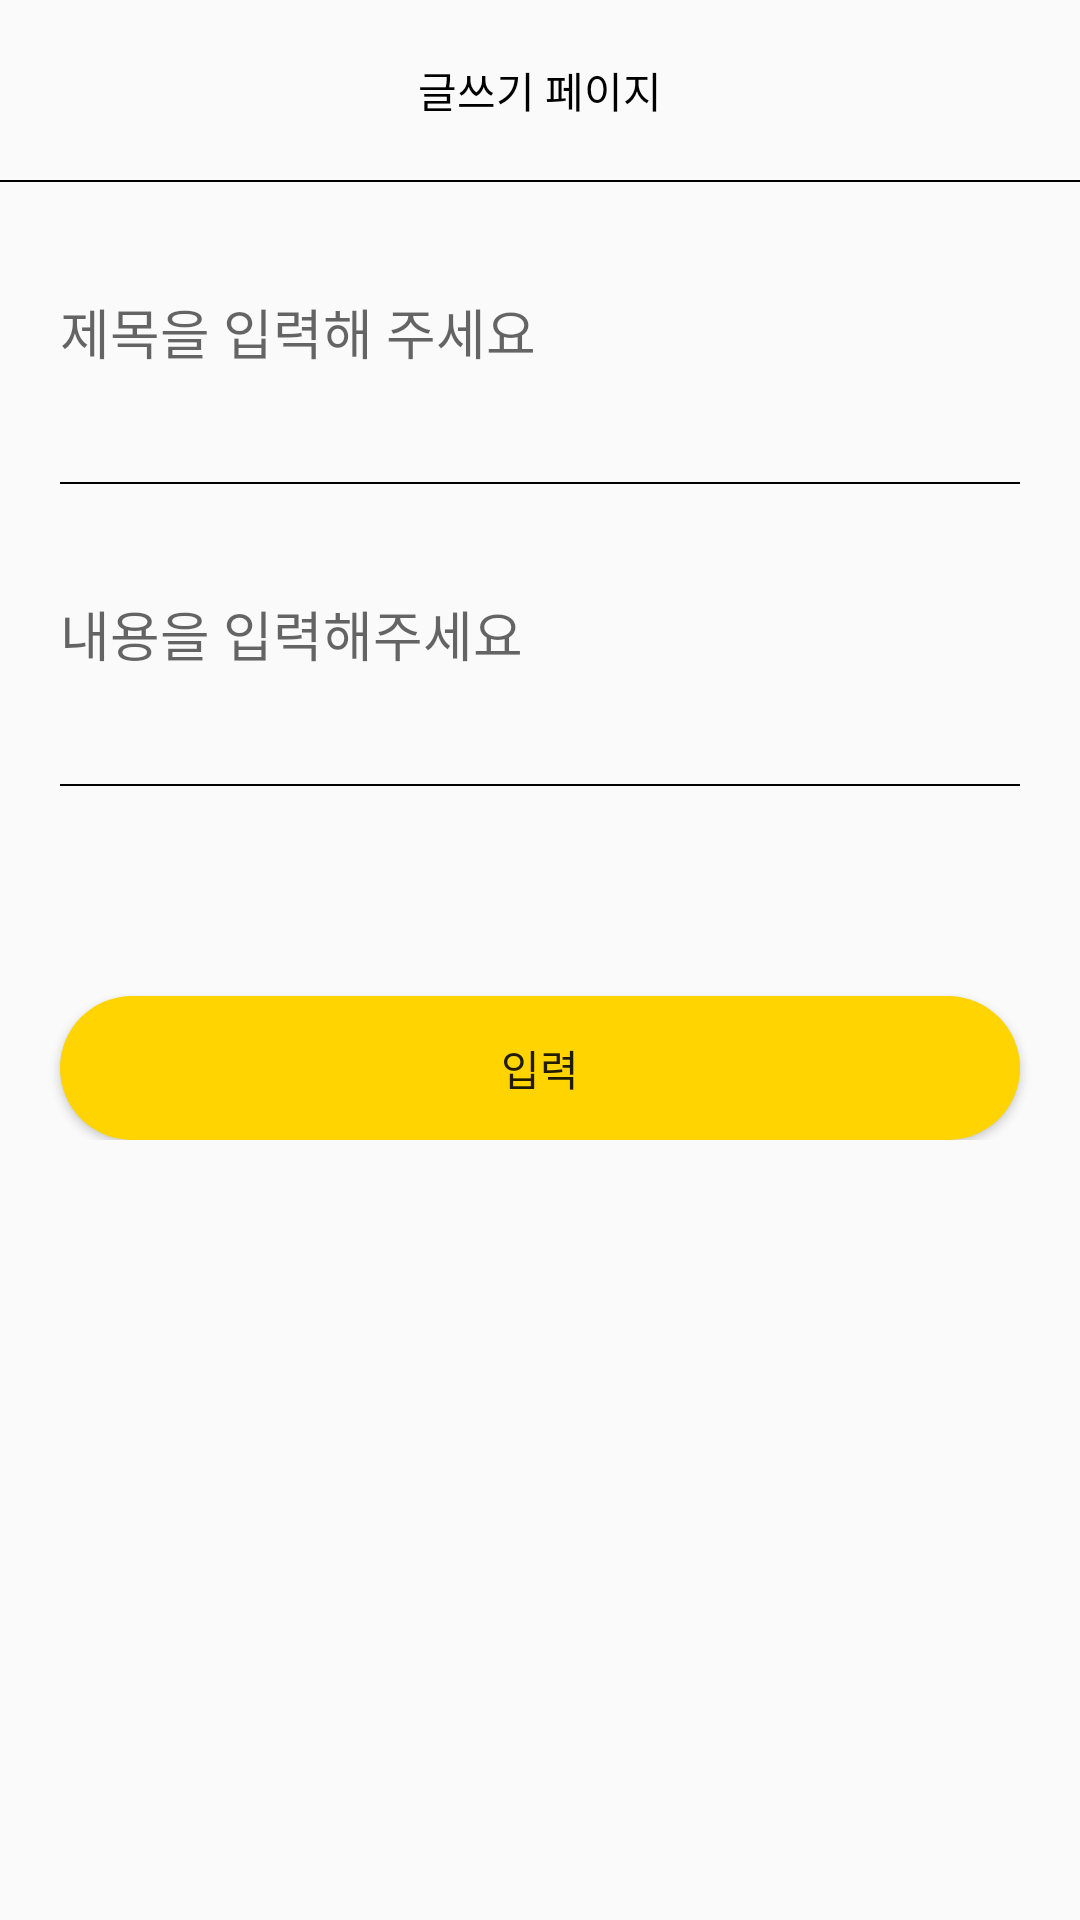

Layout XML and referenced resources for this Android screen:
<!-- AndroidManifest.xml: application theme Theme.MySoleLife -->
<!-- res/layout/activity_board_write.xml -->
<?xml version="1.0" encoding="utf-8"?>
<layout>

    <androidx.appcompat.widget.LinearLayoutCompat xmlns:android="http://schemas.android.com/apk/res/android"
        xmlns:app="http://schemas.android.com/apk/res-auto"
        xmlns:tools="http://schemas.android.com/tools"
        android:layout_width="match_parent"
        android:layout_height="match_parent"
        android:orientation="vertical"
        tools:context=".board.BoardWriteActivity">

        <ScrollView
            android:layout_width="match_parent"
            android:layout_height="match_parent">

            <LinearLayout
                android:layout_width="match_parent"
                android:layout_height="match_parent"
                android:orientation="vertical">

                <androidx.appcompat.widget.LinearLayoutCompat
                    android:layout_width="match_parent"
                    android:layout_height="60dp">

                    <TextView
                        android:layout_width="match_parent"
                        android:layout_height="match_parent"
                        android:gravity="center"
                        android:text="글쓰기 페이지"
                        android:textColor="@color/black" />
                </androidx.appcompat.widget.LinearLayoutCompat>

                <androidx.appcompat.widget.LinearLayoutCompat
                    android:layout_width="match_parent"
                    android:layout_height="0.5dp"
                    android:background="@color/black" />

                <EditText
                    android:id="@+id/titleArea"
                    android:layout_width="match_parent"
                    android:layout_height="60dp"
                    android:layout_margin="20dp"
                    android:background="@color/transparent"
                    android:hint="제목을 입력해 주세요" />

                <androidx.appcompat.widget.LinearLayoutCompat
                    android:layout_width="match_parent"
                    android:layout_height="0.5dp"
                    android:layout_marginLeft="20dp"
                    android:layout_marginRight="20dp"
                    android:background="@color/black" />

                <EditText
                    android:id="@+id/contentArea"
                    android:layout_width="match_parent"
                    android:layout_height="60dp"
                    android:layout_margin="20dp"
                    android:background="@color/transparent"
                    android:hint="내용을 입력해주세요" />

                <androidx.appcompat.widget.LinearLayoutCompat
                    android:layout_width="match_parent"
                    android:layout_height="0.5dp"
                    android:layout_marginLeft="20dp"
                    android:layout_marginRight="20dp"
                    android:background="@color/black" />

                <ImageView
                    android:layout_width="match_parent"
                    android:layout_height="wrap_content"
                    android:layout_marginTop="20dp"
                    android:src="@drawable/plusbtn" />

                <Button
                    android:id="@+id/writeBtn"
                    android:layout_width="match_parent"
                    android:layout_height="wrap_content"
                    android:layout_marginLeft="20dp"
                    android:layout_marginTop="50dp"
                    android:layout_marginRight="20dp"
                    android:background="@drawable/background_radius_yellow"
                    android:text="입력" />
            </LinearLayout>
        </ScrollView>


    </androidx.appcompat.widget.LinearLayoutCompat>
</layout>
<!-- resources referenced by this layout -->
<resources>
  <color name="black">#FF000000</color>
  <!-- drawable background_radius_yellow (drawable) -->
  <?xml version="1.0" encoding="utf-8"?>
  <shape xmlns:android="http://schemas.android.com/apk/res/android"
      android:shape="rectangle" android:padding = "10dp">
      <solid android:color="#ffd400"></solid>
      <corners
          android:bottomLeftRadius="35dp"
          android:bottomRightRadius="35dp"
          android:topLeftRadius="35dp"
          android:topRightRadius="35dp"></corners>
  </shape>
  <style name="Theme.MySoleLife" parent="Theme.AppCompat.Light">
          
          <item name="windowNoTitle">true</item>
          <item name="colorPrimary">@color/purple_500</item>
          <item name="colorPrimaryVariant">@color/mainColor</item>
          <item name="colorOnPrimary">@color/white</item>
          
          <item name="colorSecondary">@color/teal_200</item>
          <item name="colorSecondaryVariant">@color/teal_700</item>
          <item name="colorOnSecondary">@color/black</item>
          
          <item name="android:statusBarColor">?attr/colorPrimaryVariant</item>
          
      </style>
  <color name="purple_500">#FF6200EE</color>
  <color name="mainColor">#3A4EB7</color>
  <color name="white">#FFFFFFFF</color>
  <color name="teal_200">#FF03DAC5</color>
  <color name="teal_700">#FF018786</color>
</resources>
